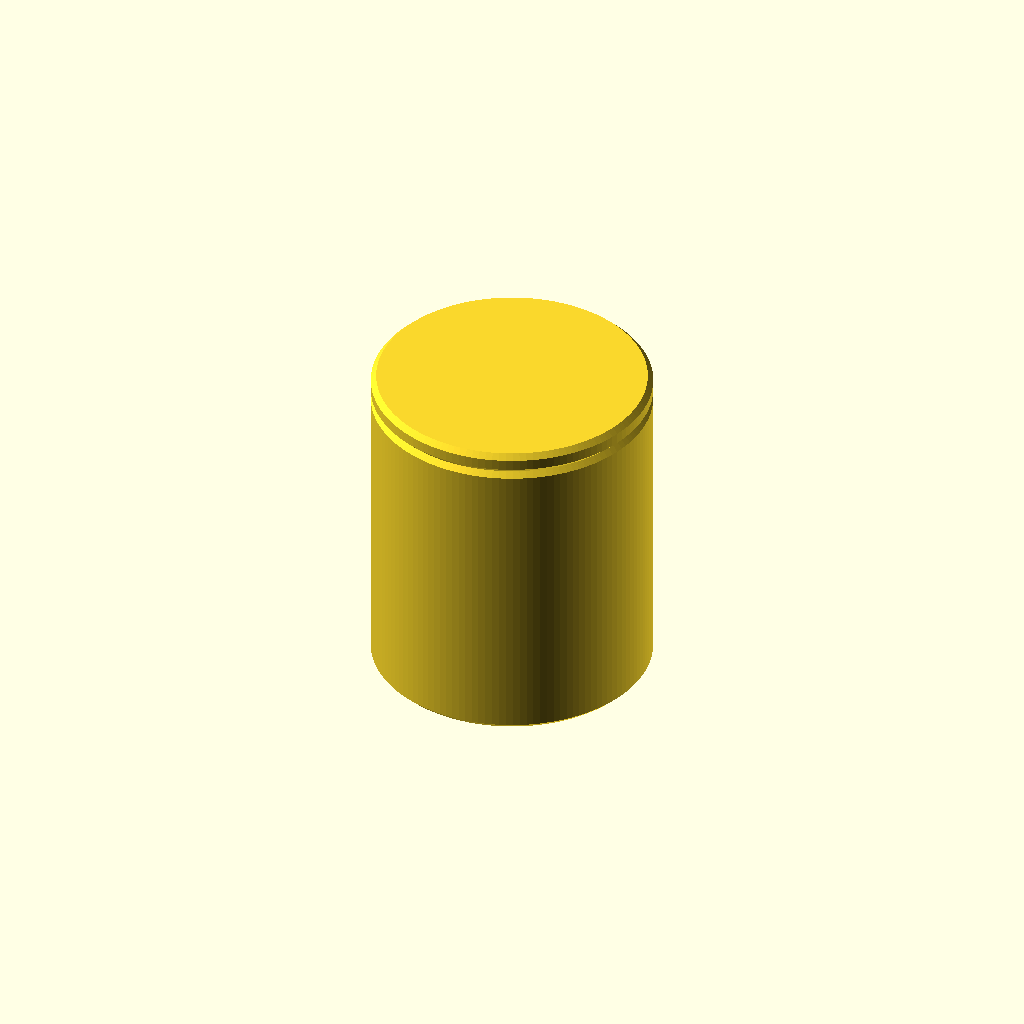
Cell 1 — every parameter at its default value.
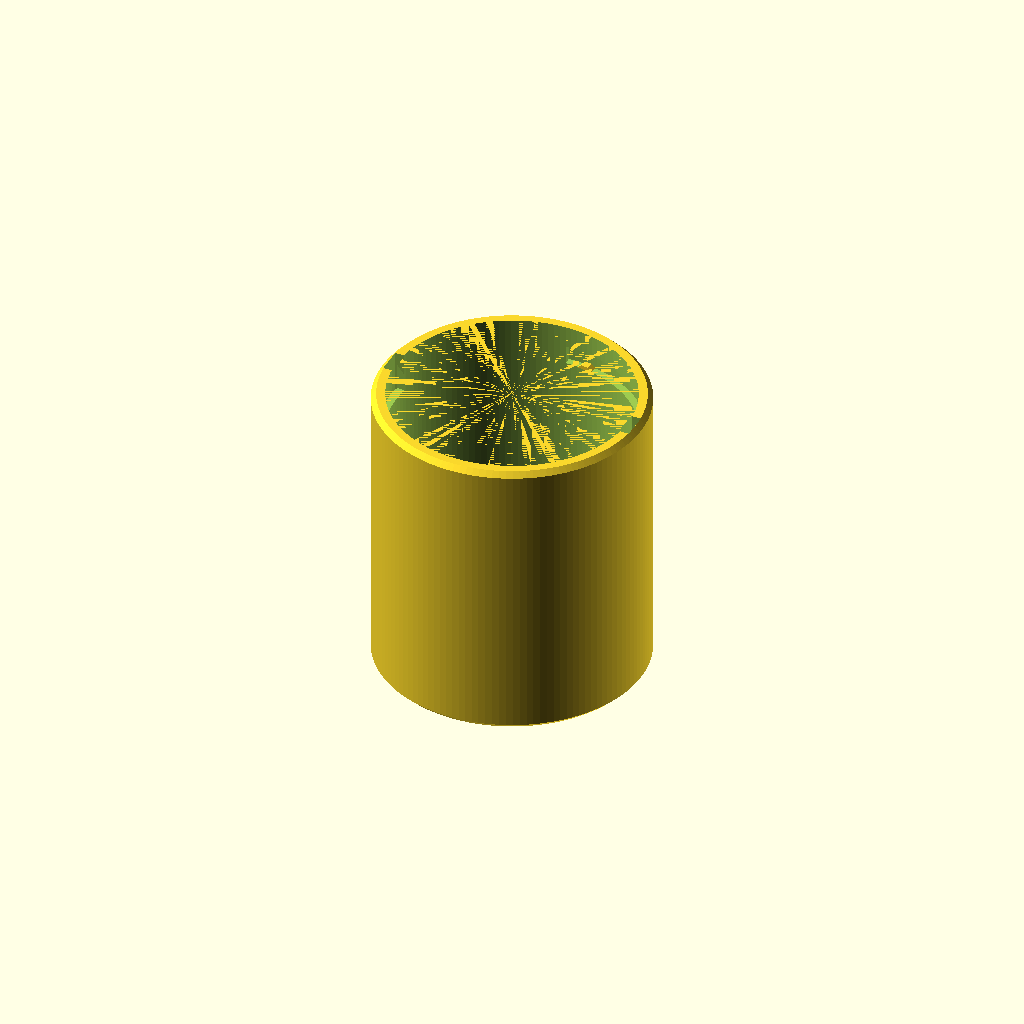
Cell 2 — part set to "jar", the other parameters unchanged.
One fixed orthographic camera (rotation 55°, 0°, 25°; colour scheme Cornfield) for every cell.
OpenSCAD source file results/bench/bayonet_jar/20261031T153444Z/verify/8d56922deb0e2bf8/src/model.scad:
// Desk jar with bayonet lid - PETG, Bambu A1, 0.4 nozzle
// Units mm. Print orientation: +Z up, parts rest on min z.

part = "assembly"; // [jar, lid, assembly]
cadverify_only = "";
module instance(name, part, unit = 1) {
    echo(cadverify_instance = [name, part, unit]);
    if (cadverify_only == "" || cadverify_only == name) children();
}

// ---- parameters ----
Rin = 35;          // inner radius (dia 70)
Rout = 39;         // outer radius (dia 78)
Hjar = 86;         // jar height (floor 6 + depth 80)
floor_t = 6;
Wv = 8;            // vertical slot width (tangential)
groove_r1 = 34.4;  // slot cut inner (inside bore to ensure cut)
groove_r2 = 37.2;  // slot cut outer (depth 2 into wall, leaves 1.8)
ZF = 74;           // horizontal slot floor
ZRI = 78.8;        // horizontal slot roof at mouth (slot height 4.8)
ZRO = 82.3;        // horizontal slot roof at back (chamfer rise 3.5, angle ~38deg)
hstart0 = -7; hspan = 97; // horizontal arc start/sweep (covers -7..90)
hstart1 = 173;

Rplug = 33.8;
lidR = 39;
lidT = 6;
plug_bot = 5.8; plug_mid = 16.5; plug_tip = 18.0;
lug_x0 = 33.3; lug_w = 7; lug_len = 3.3; lug_z0 = 13.6; lug_h = 4; // tip at 36.6
bump_h = 1.2; bump_base = 73.8; bump_top = 75.0; // exposed 1.0 above floor 74

$fn = 128;

// ---- jar ----
module jar_outer() {
    rotate_extrude($fn=128)
        polygon(points=[[0,0],[37.5,0],[39,1.5],[39,84.5],[37.5,86],[0,86]]);
}
module jar_inner() {
    rotate_extrude($fn=128)
        polygon(points=[[0,6],[30,6],[35,11],[35,86],[0,86]]);
}
module vertical_slot(a) {
    rotate([0,0,a]) translate([34.4,-4,74]) cube([3.0,8,12.6]);
}
module horizontal_slot(start, sweep) {
    rotate([0,0,start]) rotate_extrude(angle=sweep, $fn=128)
        polygon(points=[[34.4,74],[37.2,74],[37.2,82.3],[34.4,78.8]]);
}
module bump(a) {
    rotate([0,0,a]) translate([36,0,73.8])
        polyhedron(points=[
            [-1.1,-2.5,0],[1.1,-2.5,0],[1.1,2.5,0],[-1.1,2.5,0],
            [-1.1,-1,1.2],[1.1,-1,1.2],[1.1,1,1.2],[-1.1,1,1.2]
        ], faces=[
            [0,3,2,1],[4,5,6,7],[0,1,5,4],[2,3,7,6],[3,0,4,7],[1,2,6,5]
        ]);
}
module jar() {
    union() {
        difference() {
            jar_outer();
            jar_inner();
            vertical_slot(0);
            vertical_slot(180);
            horizontal_slot(hstart0, hspan);
            horizontal_slot(hstart1, hspan);
        }
        bump(80);
        bump(260);
    }
}

// ---- lid (print orientation: outer top on bed z=0, plug up) ----
module lid_disc() {
    rotate_extrude($fn=128)
        polygon(points=[[0,0],[37.5,0],[39,1.5],[39,4.5],[37.5,6],[0,6]]);
}
module lid_plug() {
    union() {
        translate([0,0,5.8]) cylinder(r=33.8, h=10.7, $fn=128);
        translate([0,0,16.5]) cylinder(r1=33.8, r2=32.3, h=1.5, $fn=128);
    }
}
module lug(a) {
    rotate([0,0,a]) translate([33.3,-3.5,13.6]) cube([3.3,7,4]);
}
module lid() {
    union() {
        lid_disc();
        lid_plug();
        lug(0);
        lug(180);
    }
}

module assembly() {
    instance("jar","jar") jar();
    instance("lid","lid") translate([0,0,92]) rotate([0,0,90]) rotate([180,0,0]) lid();
}

if (part == "jar") jar();
else if (part == "lid") lid();
else if (part == "assembly") assembly();

// ---- specs ----
if (part == "jar") echo(cadverify_spec = [
    ["bounds", [[-39,-39,0],[39,39,86]]],
    ["bodies", 1],
    ["through_holes", 0],
    ["support_faces", [["base","-z",4000]]],
    ["overhangs_allowed", [
        ["bayonet slot chamfered roofs support-free", [[0,-5,73],[38,38,83]]],
        ["bayonet slot chamfered roofs support-free", [[-38,-38,73],[0,5,83]]]
    ]],
    ["copies", 1],
    ["details", [
        ["cavity","void",[[-34,-34,7],[34,34,85]],0.7],
        ["wall","thickness",[50,0,40],[-1,0,0],3],
        ["floor","thickness",[0,0,-5],[0,0,1],5],
        ["slot_entry_0","void",[[33,-4,74],[38,4,87]],0.5],
        ["slot_entry_1","void",[[-38,-4,74],[-33,4,87]],0.5],
        ["slot_horiz_0","void",[[0,0,74],[37,37,79]],0.3],
        ["slot_horiz_1","void",[[-37,-37,74],[0,0,79]],0.3],
        ["detent_0","material",[[3,33,73.8],[9,38,75.2]],0.2],
        ["detent_1","material",[[-9,-38,73.8],[-3,-33,75.2]],0.2],
        ["outer_finish","view",[[-39,-5,20],[39,5,30]]],
        ["flush_rim","view",[[-39,-39,82],[39,39,86]]]
    ]]
]);
if (part == "lid") echo(cadverify_spec = [
    ["bounds", [[-39,-39,0],[39,39,18]]],
    ["bodies", 1],
    ["through_holes", 0],
    ["support_faces", [["top","-z",4000]]],
    ["overhangs_allowed", [
        ["lug undersides short 3mm bridges support-free in PETG", [[32,-5,13],[38,5,18]]],
        ["lug undersides short 3mm bridges support-free in PETG", [[-38,-5,13],[-32,5,18]]]
    ]],
    ["copies", 1],
    ["details", [
        ["plug_body","material",[[-30,-30,6],[30,30,16]],0.8],
        ["lug_0","material",[[32,-4,13],[37,4,18]],0.3],
        ["lug_1","material",[[-37,-4,13],[-32,4,18]],0.3],
        ["lid_top","thickness",[0,0,25],[0,0,-1],15],
        ["disc_floor","thickness",[20,0,-5],[0,0,1],5],
        ["soft_top","view",[[-39,-39,-1],[39,39,2]]],
        ["grip_side","view",[[-39,-39,1],[39,39,5]]]
    ]]
]);
if (part == "assembly") echo(cadverify_spec = [
    ["bounds", [[-39,-39,0],[39,39,92]]],
    ["support_faces", [["desk","-z",4000]]],
    ["allowed_interferences", []],
    ["motions", [
        ["twist_lock",["lid"],"rotate",[0,0,86],[0,0,1],[-90,0],["flex",[["lid","jar",0.7,"detent bump ride-over"]]]]
    ]],
    ["assembly_order", [
        [[ "jar" ], [0,0,0]],
        [[ "lid" ], [0,0,1], ["rotate", [0,0,86],[0,0,1],90]]
    ]],
    ["overhangs_allowed", []]
]);
Parameter table extracted from the source (name, type, default, range or options):
part: string, default "assembly", options "jar", "lid", "assembly"
cadverify_only: string, default ""
